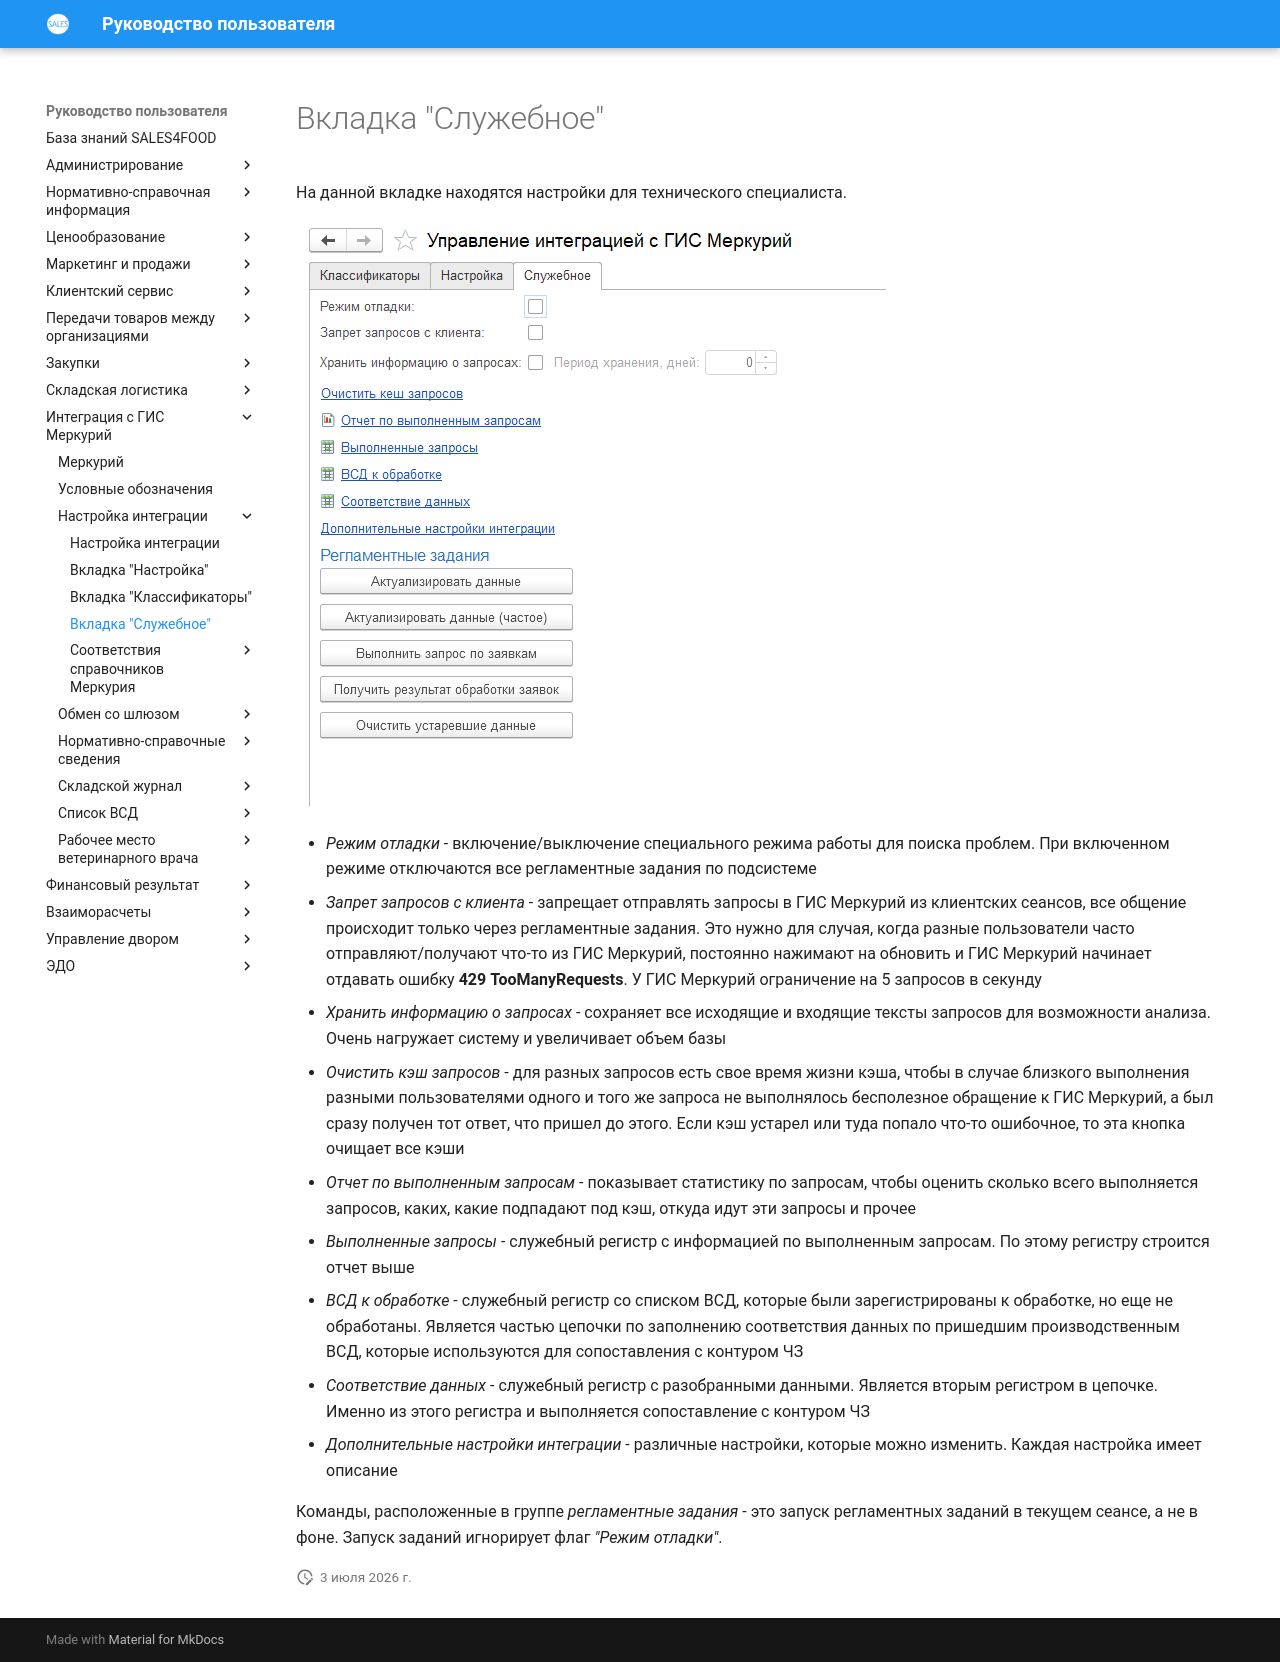

repository: Konstanta-it/sales4food · page: Mercury/ConfiguringIntegration/ServiceTab/index.html · generator: mkdocs

# Вкладка "Служебное"

На данной вкладке находятся настройки для технического специалиста.

[![1][1]][1]

- *Режим отладки* - включение/выключение специального режима работы для поиска проблем. При включенном режиме отключаются все регламентные задания по подсистеме
- *Запрет запросов с клиента* - запрещает отправлять запросы в ГИС Меркурий из клиентских сеансов, все общение происходит только через регламентные задания. Это нужно для случая, когда разные пользователи часто отправляют/получают что-то из ГИС Меркурий, постоянно нажимают на обновить и ГИС Меркурий начинает отдавать ошибку **429 TooManyRequests**. У ГИС Меркурий ограничение на 5 запросов в секунду
- *Хранить информацию о запросах* - сохраняет все исходящие и входящие тексты запросов для возможности анализа. Очень нагружает систему и увеличивает объем базы
- *Очистить кэш запросов* - для разных запросов есть свое время жизни кэша, чтобы в случае близкого выполнения разными пользователями одного и того же запроса не выполнялось бесполезное обращение к ГИС Меркурий, а был сразу получен тот ответ, что пришел до этого. Если кэш устарел или туда попало что-то ошибочное, то эта кнопка очищает все кэши
- *Отчет по выполненным запросам* - показывает статистику по запросам, чтобы оценить сколько всего выполняется запросов, каких, какие подпадают под кэш, откуда идут эти запросы и прочее
- *Выполненные запросы* - служебный регистр с информацией по выполненным запросам. По этому регистру строится отчет выше
- *ВСД к обработке* - служебный регистр со списком ВСД, которые были зарегистрированы к обработке, но еще не обработаны. Является частью цепочки по заполнению соответствия данных по пришедшим производственным ВСД, которые используются для сопоставления с контуром ЧЗ
- *Соответствие данных* - служебный регистр с разобранными данными. Является вторым регистром в цепочке. Именно из этого регистра и выполняется сопоставление с контуром ЧЗ
- *Дополнительные настройки интеграции* - различные настройки, которые можно изменить. Каждая настройка имеет описание

Команды, расположенные в группе *регламентные задания* - это запуск регламентных заданий в текущем сеансе, а не в фоне. Запуск заданий игнорирует флаг *"Режим отладки"*.

[1]: ServiceTab.assets/1.png
